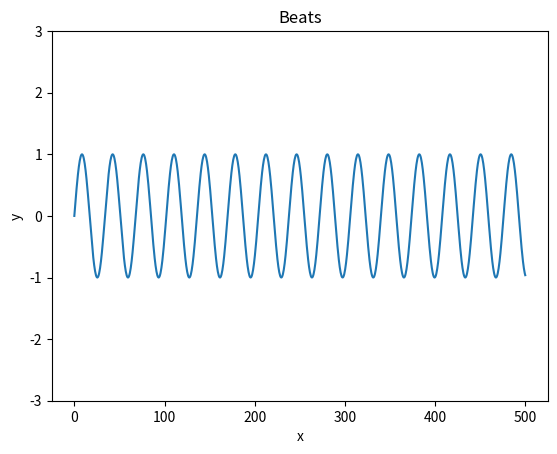

Here is the Python script that generated this plot:
import numpy as np
import matplotlib.pyplot as plt
from matplotlib.animation import FuncAnimation

fig, ax = plt.subplots()


time = 10000
N = time*500
t = np.linspace(0, time, N)

v = 340 # wave speed
w = 2*np.pi * 10 # angular frequency
k = w/v # wave number

w1 = 2*np.pi * 11
k1 = w1/v

print(f"Wave length: {2*np.pi/k}\nPeriod: {2*np.pi/w}")

x = np.linspace(0,500,1000)

def progressive_wave(t,x,k,w):
    return np.sin(k*x - w*t)

line = ax.plot(x,progressive_wave(0,x,k,w))[0]
ax.set_ylim([-3,3])

def animation(frame):
    line.set_data(x,progressive_wave(t[frame],x,k,w)+progressive_wave(t[frame],x,k1,w1))
    return line

anim = FuncAnimation(fig, animation, N, interval = 20)

ax.set_xlabel("x")
ax.set_ylabel("y")
ax.set_title("Beats")

plt.show()
